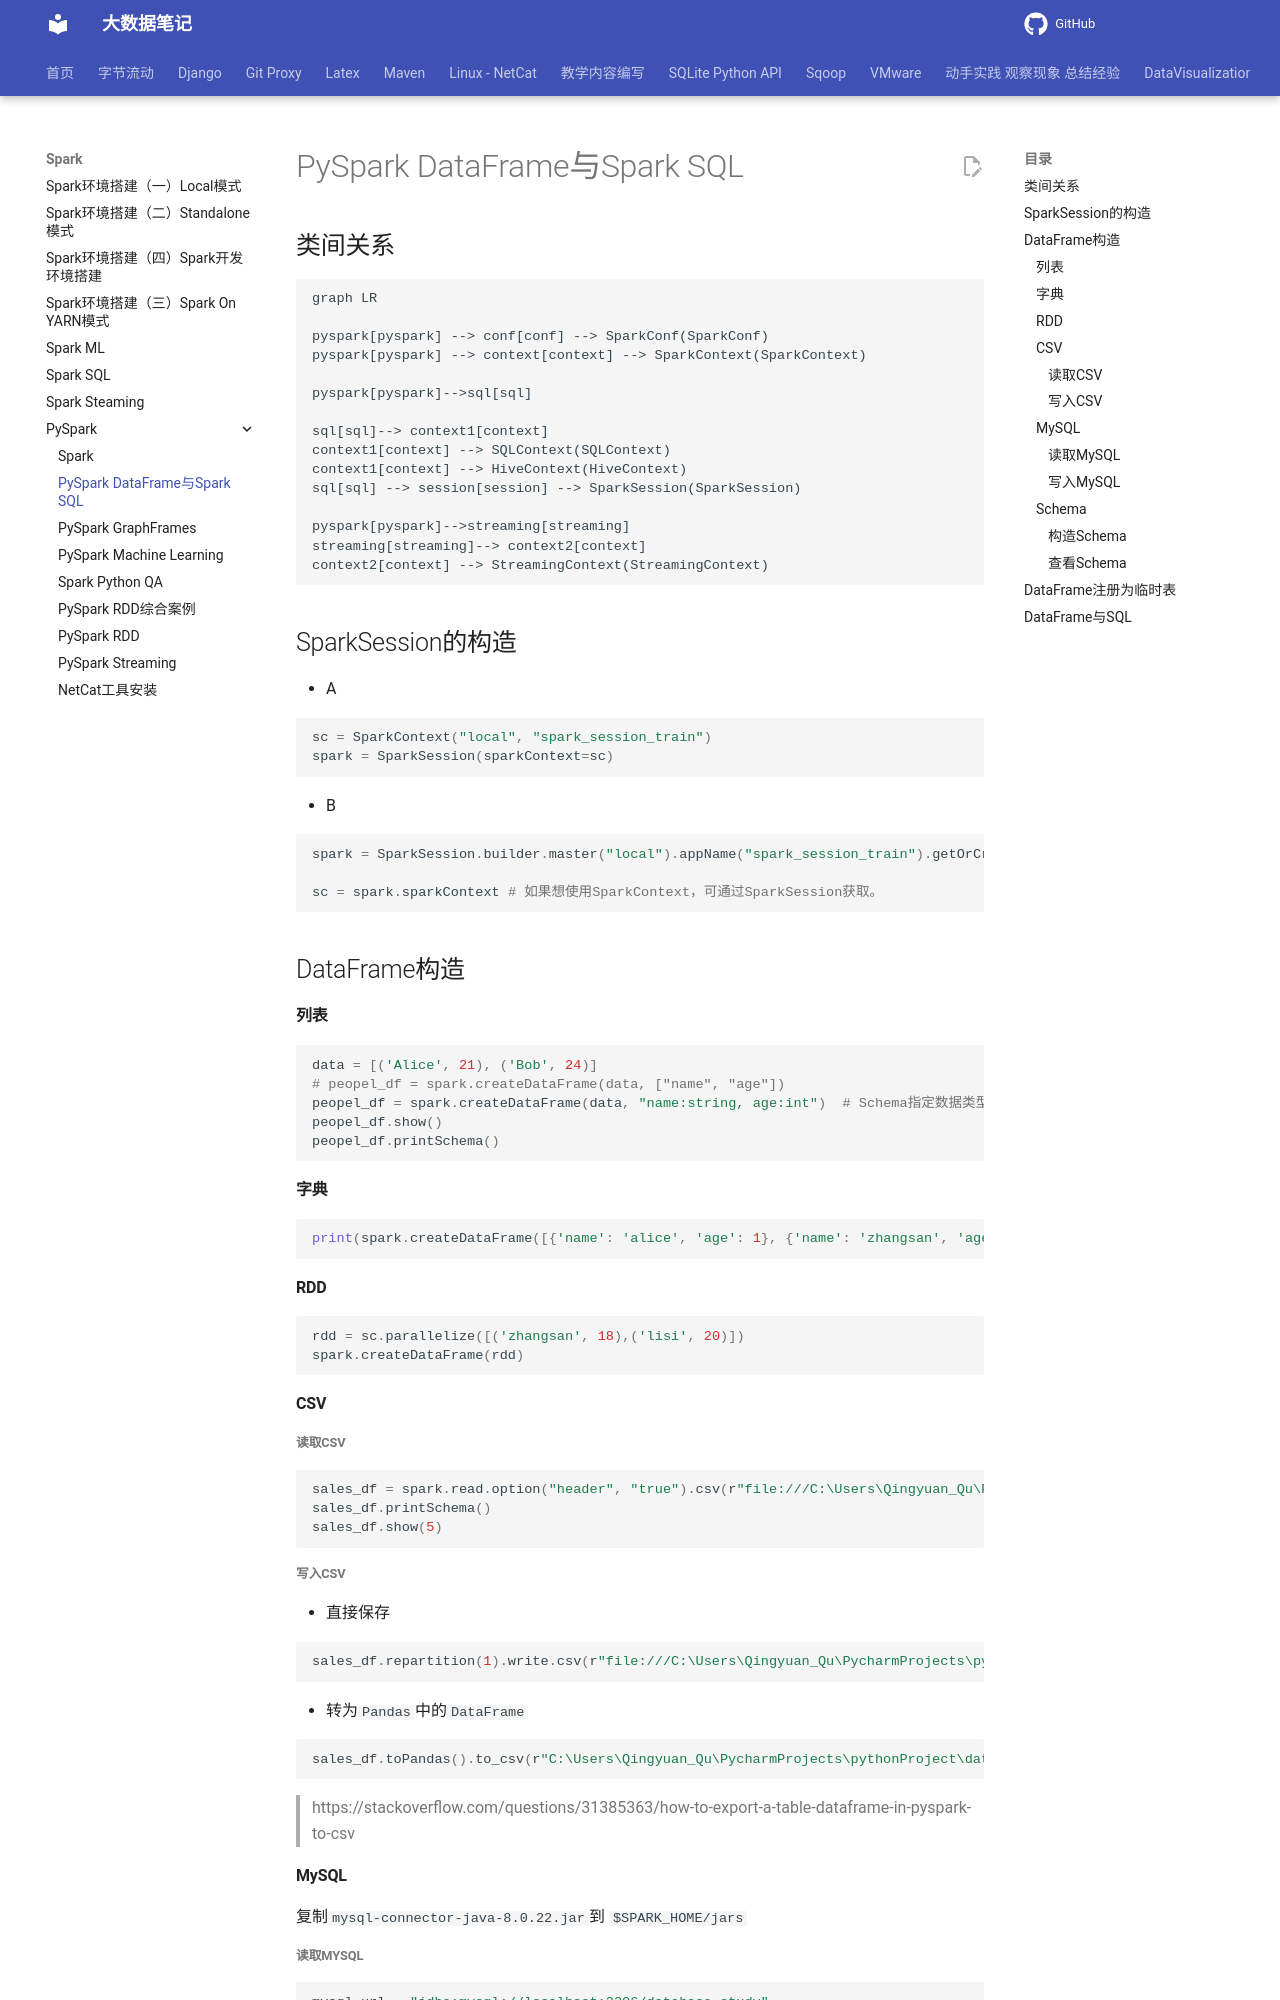

repository: QingYuanQu/studybigdata · page: Spark/PySpark/Spark_Python_DataFrame/index.html · generator: mkdocs

---
title: PySpark DataFrame与Spark SQL
date: 2022-03-23 15:55:26
categories:
- PySpark
tags:
- PySpark
- Spark DataFrame
- Spark SQL
---


## 类间关系



```mermaid
graph LR

pyspark[pyspark] --> conf[conf] --> SparkConf(SparkConf)
pyspark[pyspark] --> context[context] --> SparkContext(SparkContext)

pyspark[pyspark]-->sql[sql]

sql[sql]--> context1[context] 
context1[context] --> SQLContext(SQLContext)
context1[context] --> HiveContext(HiveContext)
sql[sql] --> session[session] --> SparkSession(SparkSession)

pyspark[pyspark]-->streaming[streaming]
streaming[streaming]--> context2[context] 
context2[context] --> StreamingContext(StreamingContext)
```





## SparkSession的构造

- A

```python
sc = SparkContext("local", "spark_session_train")
spark = SparkSession(sparkContext=sc)
```

- B

```python
spark = SparkSession.builder.master("local").appName("spark_session_train").getOrCreate()

sc = spark.sparkContext # 如果想使用SparkContext，可通过SparkSession获取。
```



## DataFrame构造

#### 列表

```python
data = [('Alice', 21), ('Bob', 24)]
# peopel_df = spark.createDataFrame(data, ["name", "age"])
peopel_df = spark.createDataFrame(data, "name:string, age:int")  # Schema指定数据类型
peopel_df.show()
peopel_df.printSchema()
```



#### 字典


```python
print(spark.createDataFrame([{'name': 'alice', 'age': 1}, {'name': 'zhangsan', 'age': 2}]).collect())
```



#### RDD

```python
rdd = sc.parallelize([('zhangsan', 18),('lisi', 20)])
spark.createDataFrame(rdd)
```



#### CSV

##### 读取CSV

```python
sales_df = spark.read.option("header", "true").csv(r"file:///C:\Users\Qingyuan_Qu\PycharmProjects\pythonProject\data\sales_data.csv")
sales_df.printSchema()
sales_df.show(5)
```

##### 写入CSV

- 直接保存

```python
sales_df.repartition(1).write.csv(r"file:///C:\Users\Qingyuan_Qu\PycharmProjects\pythonProject\data\sales_data_new.csv")
```

- 转为`Pandas`中的`DataFrame`

```python
sales_df.toPandas().to_csv(r"C:\Users\Qingyuan_Qu\PycharmProjects\pythonProject\data\sales_data_new.csv")
```

> https://stackoverflow.com/questions/31385363/how-to-export-a-table-dataframe-in-pyspark-to-csv



#### MySQL

复制`mysql-connector-java-8.0.22.jar`到 `$SPARK_HOME/jars`

##### 读取MySQL

```python
mysql_url = "jdbc:mysql://localhost:3306/database_study"
prop = {'user': "root",
        'password': "123456",
        'driver': 'com.mysql.cj.jdbc.Driver',
        'serverTimezone': 'UTC'
       }
sales_data = spark.read.jdbc(url=mysql_url, table='sales_data', properties=prop)
sales_data.show()
```
